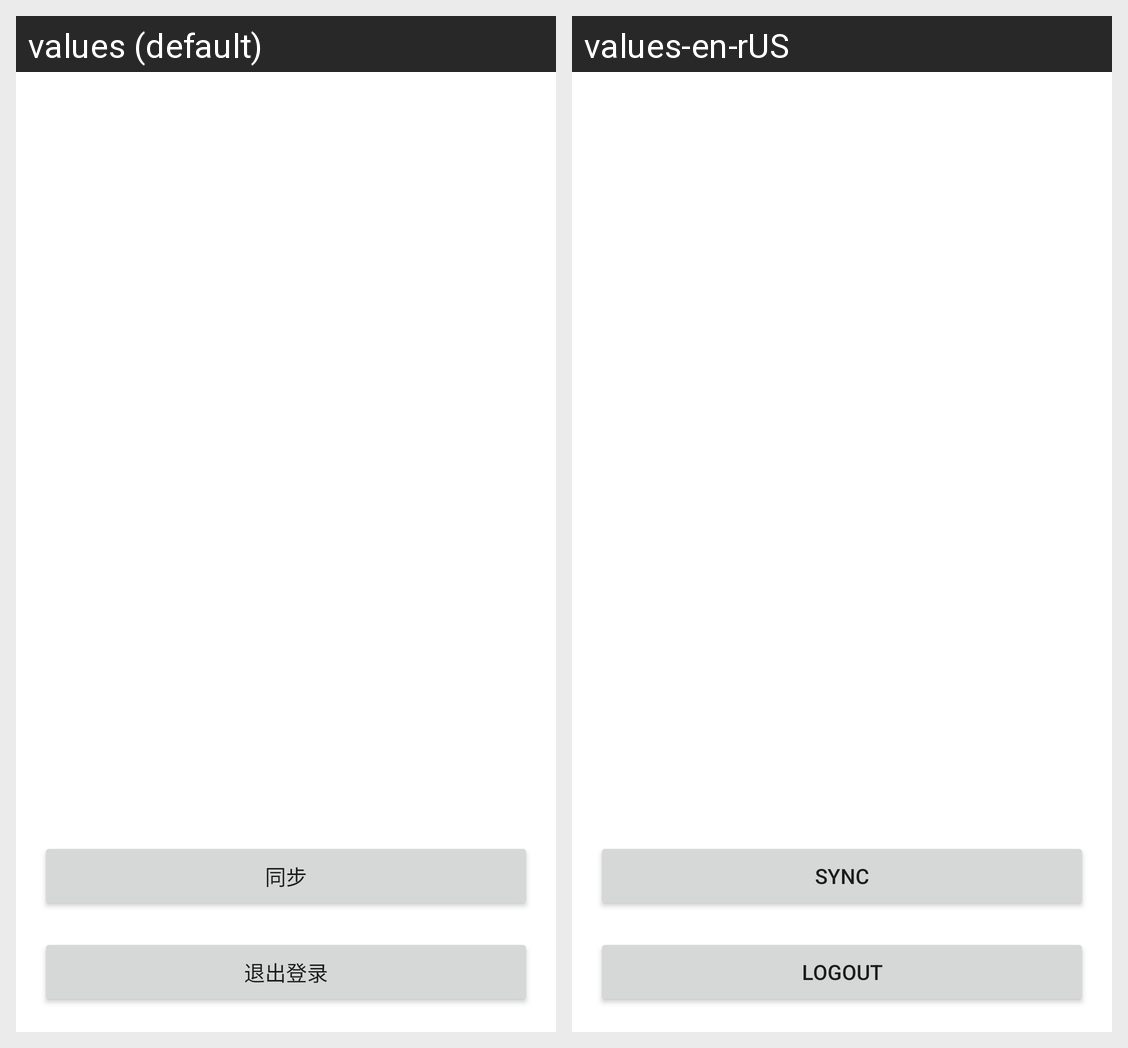

For this localized Android screen grid, give each drawn string resource with its value in every locale shown.
Android screen res/layout/activity_account.xml rendered under 2 locales, left to right: values (default), values-en-rUS. Device: Nexus 5 (rendered at 1080×1920; each locale shown at half size, 540×960, under a caption strip naming it); theme Theme.Telephonedirectory.NoActionBar.
Strings drawn on this screen, with the default value and each locale's value (text and hints the layout hard-codes, and strings that could not be matched under every locale, appear in the picture but are not listed):

sync
  values: 同步
  values-en-rUS: Sync

logout
  values: 退出登录
  values-en-rUS: Logout
